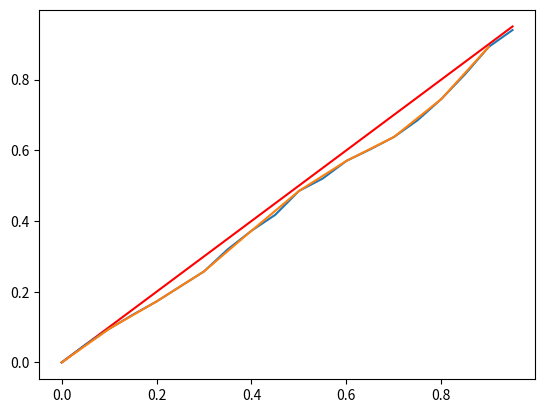

Reproduce this figure in Python.
# -*- coding: utf-8 -*-
"""
Created on Tue Oct  4 20:49:16 2022

[redacted]
"""

from scipy.stats import uniform, chi2
import numpy as np
import matplotlib.pyplot as plt

def iid_seq_func(num):
    iid_seq = uniform.rvs(0,1,size = num)
    return iid_seq
def empi_cdf(observations, num):
    ans= np.repeat(0, num)
    for i in range(num):
        ans[i] = sum(observations < (i)/num)
    return ans/len(observations)
def quantile_func(observations):
    observations.sort()
    messy = len(observations)
    return observations[range(0,messy,int(0.1*messy))]
def empi_cdf_real(observations,x):
    return sum(observations < x)/len(observations)

simulations = 400
sample = iid_seq_func(simulations)
thingy = empi_cdf(sample, 20) 
plt.plot(np.arange(0,1,1/20),np.arange(0,1,1/20),'r', np.arange(0,1,1/20), thingy)
quantiles = quantile_func(thingy)
plt.plot(np.arange(0,1,0.1),quantiles)
ans = np.repeat(0, simulations)
for i in np.arange(simulations):
    ans [i] = empi_cdf_real(sample, sample[i])
test_stat = (max(abs(sample - ans)))
ALPHAS = np.array([1.07, 1.21 ,1.34 ,1.61])
sum(ALPHAS > test_stat)
    
def chi_sq_test(observations, alpha):
    intervals = 10
    O_i = np.repeat(0,intervals)
    for i in range(intervals):
        O_i[i] = sum((observations > i/simulations) * (observations < (i+1)/simulations))
    p = 1/intervals
    test_stat = sum(((O_i - simulations*p)**2))/(simulations*p)
    print(test_stat)
    print(chi2.isf(alpha, df = simulations - 1))
    return test_stat < chi2.isf(1-alpha, df = simulations - 1)
print(chi_sq_test(sample, 0.95) )
def serial_test(observations, alpha):
    elements = list()
    for i in range(0, simulations, 2):
        elements.append((observations[i], observations[i+1]))
    n1  = 0
    n2 = 0
    n3 = 0
    n4 = 0
    for a,b in elements:
        if a<0.5:
            if b< 0.5:
                n1 = n1 + 1
            else:
                n2 = n2 + 1
        else:
            if b < 0.5:
                n3 = n3+1
            else:
                n4 = n4 + 1
    E_i = 0.125*simulations
    print(n1,n2,n3,n4)

    test_stat = ((n1 - E_i)**2 + (n2 - E_i)**2 + (n3 - E_i)**2 + (n4 - E_i)**2)/E_i
    print(test_stat)
    return test_stat < chi2.isf(1-alpha, df = 3)   
serial_test(observations = sample, alpha = 0.95)


